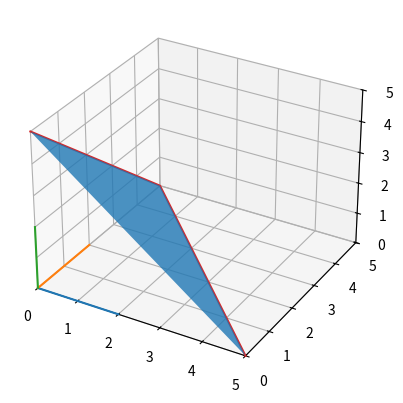

Here is the Python script that generated this plot:
#BaiTap1_Nhom1
import matplotlib.pyplot as plt
from mpl_toolkits.mplot3d.art3d import Poly3DCollection

fig = plt.figure()

ax = fig.add_subplot(111, projection= '3d')

x = [0, 0, 5]

y = [0, 5, 0]

z = [5, 0, 0]

vertices = [list(zip(x,y,z))]

poly3D = Poly3DCollection(vertices, alpha = 0.8)

ax.add_collection3d(poly3D)

ax.set_xlim(0,5)
ax.set_ylim(0,5)
ax.set_zlim(0,5)

ax.plot([0,1,2],[0,0,0],[0,0,0])
ax.plot([0,0,0],[0,1,2],[0,0,0])
ax.plot([0,0,0],[0,0,0],[0,1,2])
ax.plot(x,y,z)
plt.show()